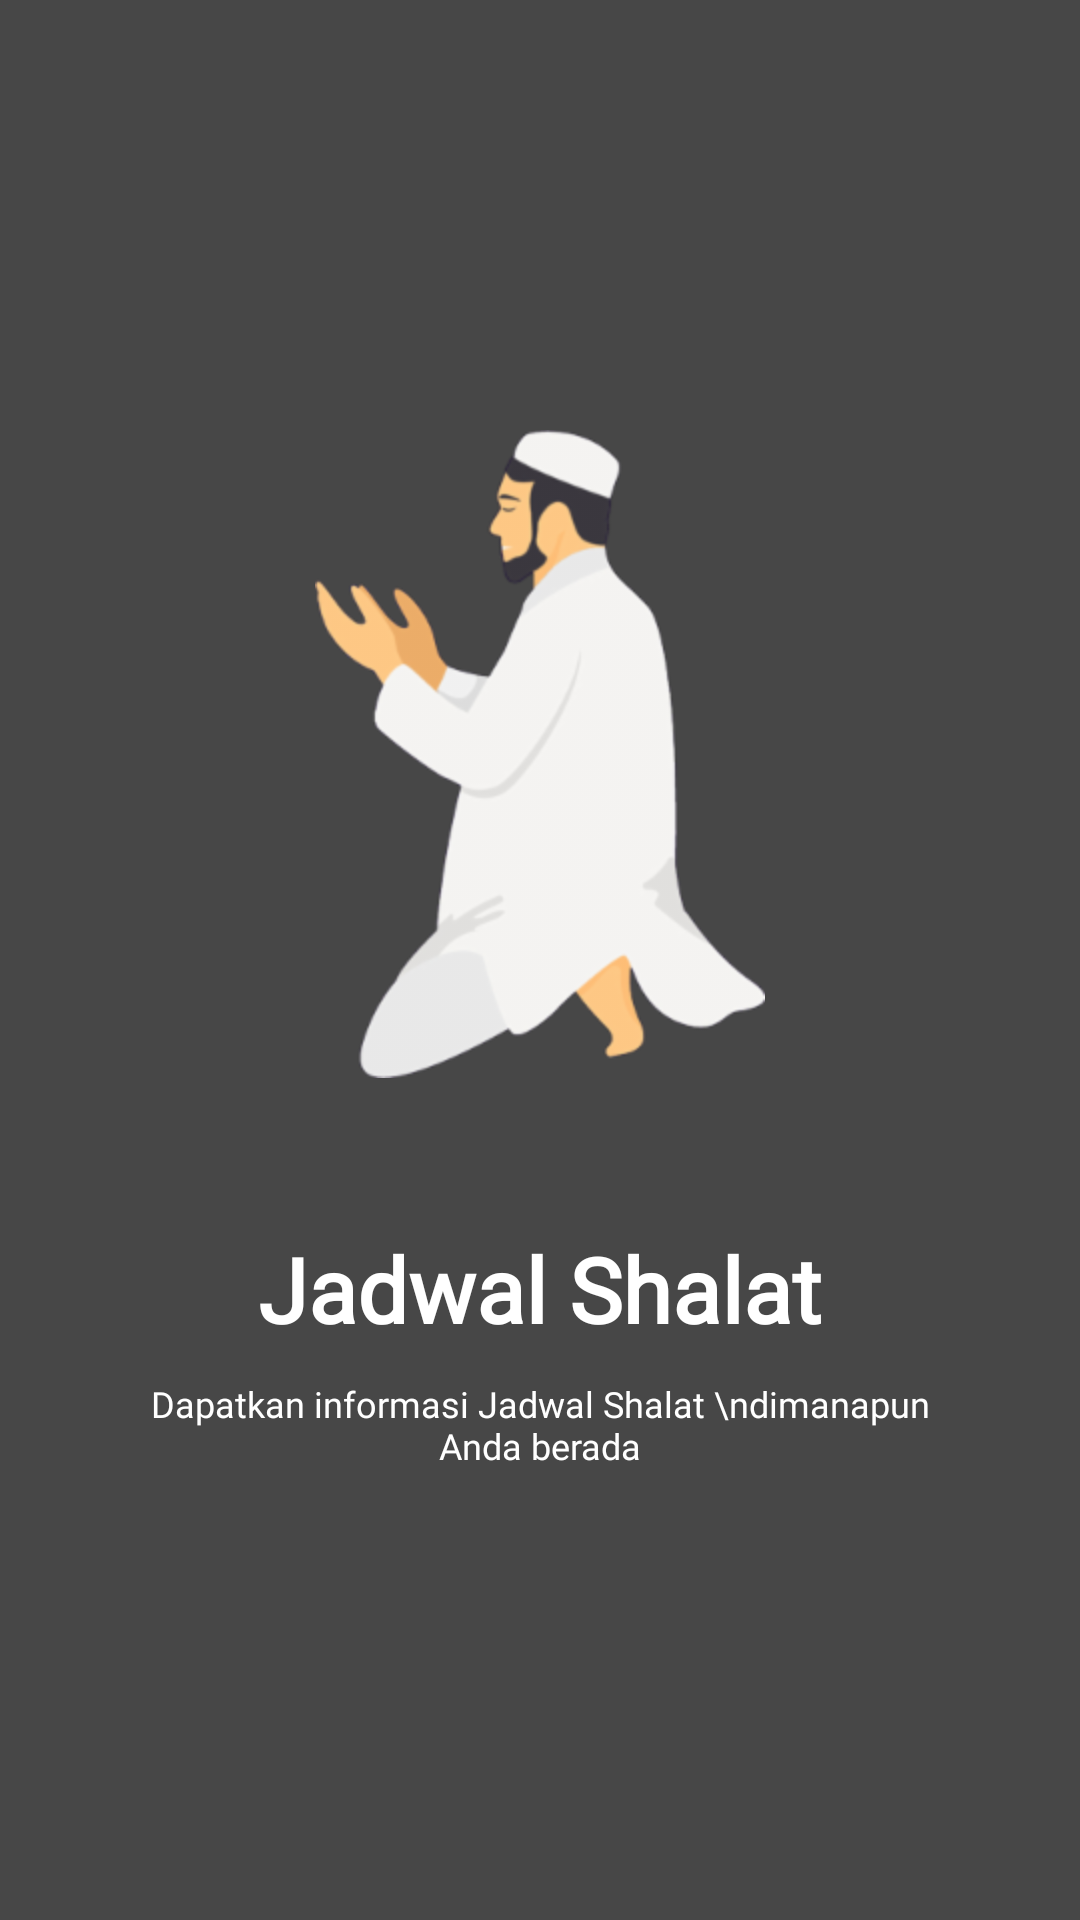

The Android layout XML behind this screen, and the referenced resources:
<!-- AndroidManifest.xml: application theme AppTheme -->
<!-- res/layout/slide4.xml -->
<?xml version="1.0" encoding="utf-8"?>
<LinearLayout xmlns:android="http://schemas.android.com/apk/res/android"
    xmlns:app="http://schemas.android.com/apk/res-auto"
    android:layout_width="match_parent"
    android:layout_height="match_parent"
    android:background="#F03C3C3C">

    <LinearLayout
        android:layout_width="match_parent"
        android:layout_height="match_parent"
        android:layout_centerVertical="true"
        android:layout_marginBottom="150dp"
        android:gravity="bottom|center_horizontal"
        android:orientation="vertical">

        <ImageView
            android:id="@+id/imageView10"
            android:layout_width="wrap_content"
            android:layout_height="wrap_content"
            android:layout_marginBottom="50dp"
            app:srcCompat="@drawable/ic_slide4" />

        <TextView
            android:layout_width="wrap_content"
            android:layout_height="wrap_content"
            android:fontFamily="@font/lato_bold"
            android:text="Jadwal Shalat"
            android:textColor="@color/txWhite"
            android:textSize="@dimen/slide_title"
            android:textStyle="bold" />

        <TextView
            android:layout_width="wrap_content"
            android:layout_height="wrap_content"
            android:layout_marginTop="10dp"
            android:fontFamily="@font/lato_bold"
            android:paddingLeft="@dimen/desc_padding"
            android:paddingRight="@dimen/desc_padding"
            android:text="Dapatkan informasi Jadwal Shalat \ndimanapun Anda berada"
            android:textAlignment="center"
            android:textColor="@color/txWhite"
            android:textSize="@dimen/slide_desc" />

    </LinearLayout>
</LinearLayout>
<!-- resources referenced by this layout -->
<resources>
  <color name="txWhite">#FFFFFF</color>
  <dimen name="desc_padding">40dp</dimen>
  <dimen name="slide_desc">12sp</dimen>
  <dimen name="slide_title">30sp</dimen>
  <!-- drawable ic_slide4: png bitmap (drawable-hdpi, 26756 bytes) -->
  <style name="AppTheme" parent="Theme.AppCompat.Light.NoActionBar">
          
          <item name="colorPrimary">@color/colorPrimary</item>
          <item name="colorPrimaryDark">@color/colorPrimary</item>
          <item name="colorAccent">@color/colorAccent</item>
      </style>
  <color name="colorPrimary">#FBC02D</color>
  <color name="colorAccent">#FFA000</color>
</resources>
